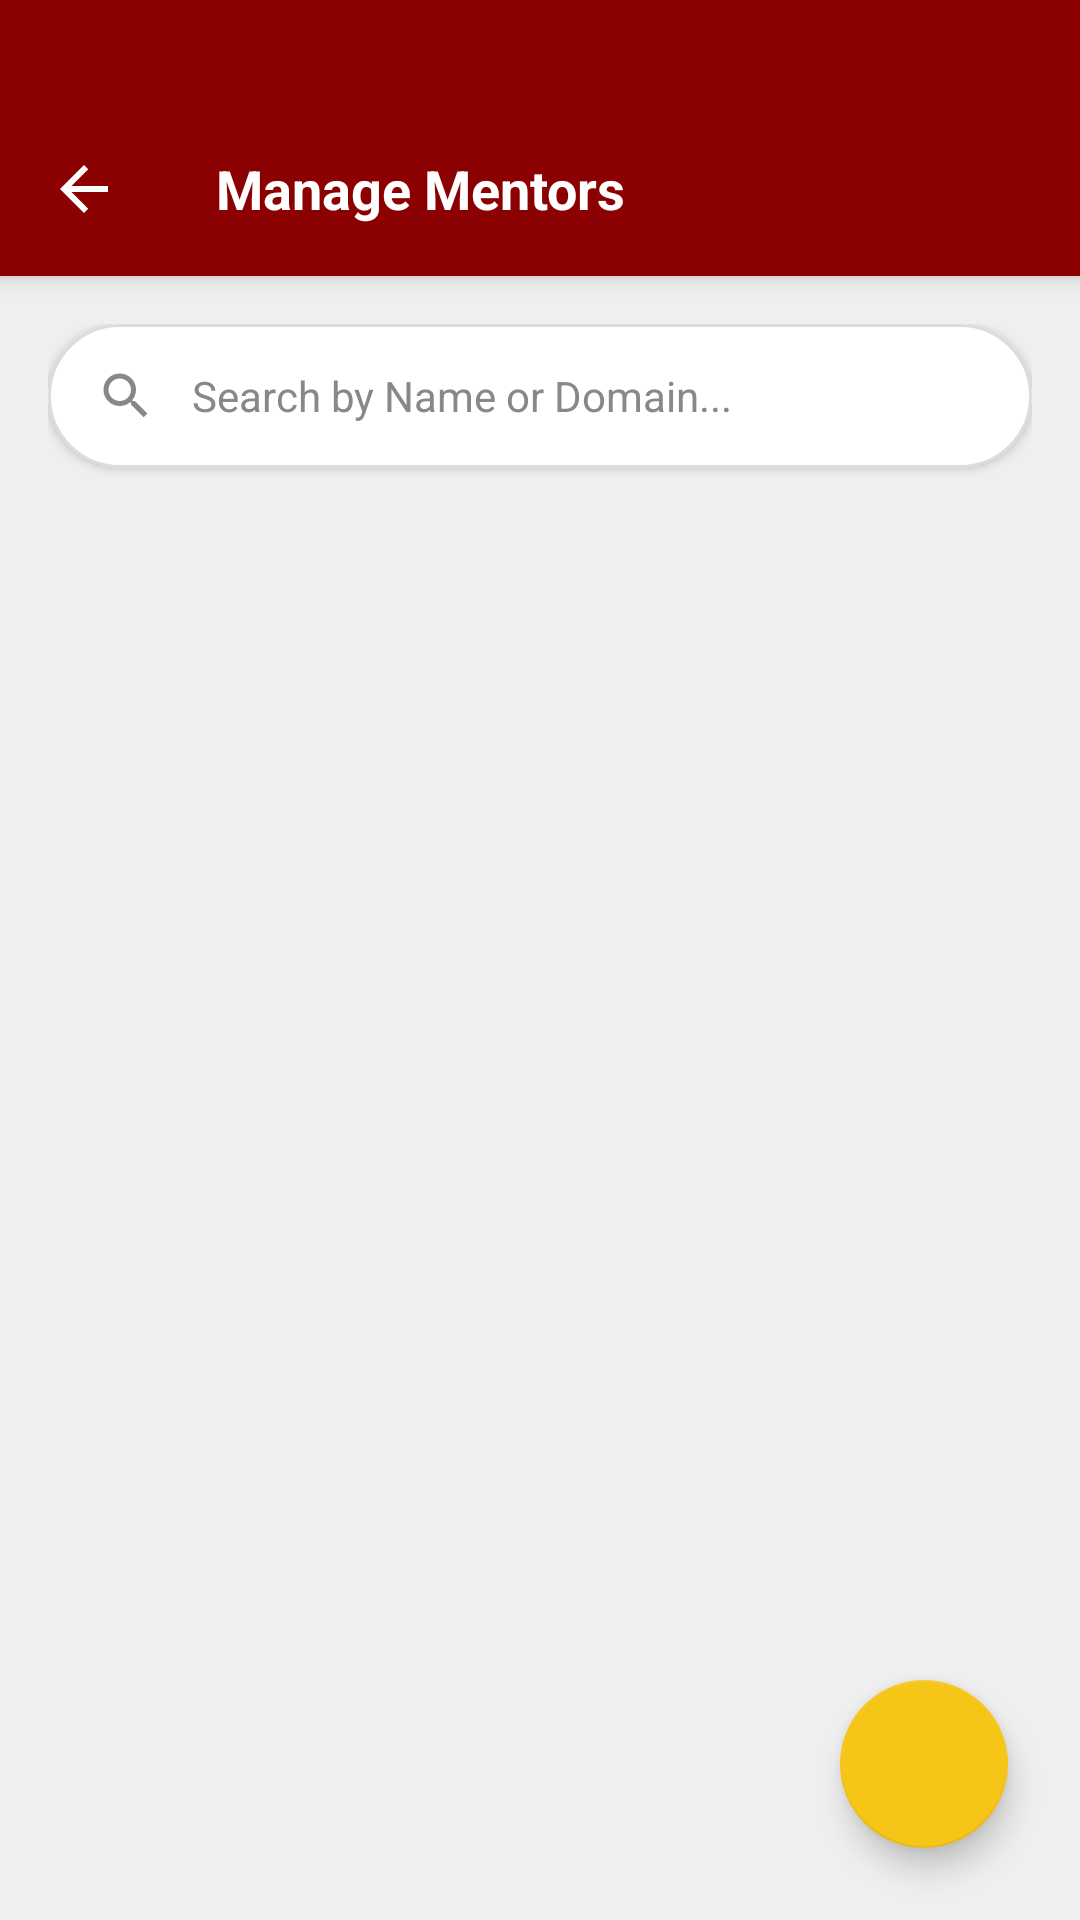

The Android layout XML behind this screen, and the referenced resources:
<!-- AndroidManifest.xml: application theme Theme.CapstoneX -->
<!-- res/layout/activity_manage_mentors.xml -->
<?xml version="1.0" encoding="utf-8"?>
<androidx.coordinatorlayout.widget.CoordinatorLayout xmlns:android="http://schemas.android.com/apk/res/android"
    xmlns:app="http://schemas.android.com/apk/res-auto"
    xmlns:tools="http://schemas.android.com/tools"
    android:id="@+id/manage_mentors_root"
    android:layout_width="match_parent"
    android:layout_height="match_parent"
    android:background="@color/colorMainBg"
    android:fitsSystemWindows="false">

    <com.google.android.material.appbar.AppBarLayout
        android:layout_width="match_parent"
        android:layout_height="wrap_content"
        android:background="@color/colorTopBar"
        app:elevation="4dp">

        <androidx.appcompat.widget.Toolbar
            android:id="@+id/toolbar"
            android:layout_width="match_parent"
            android:layout_height="wrap_content"
            android:minHeight="?attr/actionBarSize"
            android:paddingTop="35dp"
            android:layout_marginBottom="1dp"
            app:navigationIcon="@drawable/ic_back"
            app:navigationIconTint="#FFFFFF">

            <TextView
                android:layout_width="wrap_content"
                android:layout_height="wrap_content"
                android:text="Manage Mentors"
                android:textColor="#FFFFFF"
                android:textSize="18sp"
                android:textStyle="bold" />
        </androidx.appcompat.widget.Toolbar>
    </com.google.android.material.appbar.AppBarLayout>

    <LinearLayout
        android:layout_width="match_parent"
        android:layout_height="match_parent"
        android:orientation="vertical"
        android:padding="16dp"
        app:layout_behavior="@string/appbar_scrolling_view_behavior">

        <com.google.android.material.card.MaterialCardView
            android:layout_width="match_parent"
            android:layout_height="wrap_content"
            android:layout_marginBottom="16dp"
            app:cardBackgroundColor="@color/colorCardBg"
            app:cardCornerRadius="24dp"
            app:cardElevation="2dp"
            app:strokeColor="@color/colorOuterBg"
            app:strokeWidth="1dp">

            <LinearLayout
                android:layout_width="match_parent"
                android:layout_height="48dp"
                android:gravity="center_vertical"
                android:orientation="horizontal"
                android:paddingHorizontal="16dp">

                <ImageView
                    android:layout_width="20dp"
                    android:layout_height="20dp"
                    android:src="@drawable/ic_search"
                    app:tint="@color/colorMutedText" />

                <EditText
                    android:id="@+id/etSearchMentors"
                    android:layout_width="0dp"
                    android:layout_height="match_parent"
                    android:layout_marginStart="12dp"
                    android:layout_weight="1"
                    android:background="@android:color/transparent"
                    android:hint="Search by Name or Domain..."
                    android:inputType="text"
                    android:textColor="@color/colorBodyText"
                    android:textColorHint="@color/colorMutedText"
                    android:textSize="14sp" />
            </LinearLayout>
        </com.google.android.material.card.MaterialCardView>

        <androidx.recyclerview.widget.RecyclerView
            android:id="@+id/rvManageMentors"
            android:layout_width="match_parent"
            android:layout_height="match_parent"
            android:clipToPadding="false"
            android:paddingBottom="80dp"
            app:layoutManager="androidx.recyclerview.widget.LinearLayoutManager"
            tools:listitem="@layout/item_manage_mentor" />

    </LinearLayout>

    <com.google.android.material.floatingactionbutton.FloatingActionButton
        android:id="@+id/fabAddMentor"
        android:layout_width="wrap_content"
        android:layout_height="wrap_content"
        android:layout_gravity="bottom|end"
        android:layout_margin="24dp"
        android:src="@drawable/ic_plus"
        app:backgroundTint="@color/colorAccentYellow"
        app:elevation="6dp"
        app:tint="@color/colorTopBar" />

</androidx.coordinatorlayout.widget.CoordinatorLayout>
<!-- res/layout/item_manage_mentor.xml (included above) -->
<?xml version="1.0" encoding="utf-8"?>
<com.google.android.material.card.MaterialCardView xmlns:android="http://schemas.android.com/apk/res/android"
    xmlns:app="http://schemas.android.com/apk/res-auto"
    xmlns:tools="http://schemas.android.com/tools"
    android:layout_width="match_parent"
    android:layout_height="wrap_content"
    style="@style/Widget.Capstone.CardView">

    <androidx.constraintlayout.widget.ConstraintLayout
        android:layout_width="match_parent"
        android:layout_height="wrap_content"
        android:background="@drawable/bg_card_with_border"
        android:padding="16dp">

        <TextView
            android:id="@+id/tvMentorName"
            android:layout_width="0dp"
            android:layout_height="wrap_content"
            android:text="Mentor Name"
            style="@style/Capstone.Text.SectionHeader"
            app:layout_constraintEnd_toEndOf="parent"
            app:layout_constraintStart_toStartOf="parent"
            app:layout_constraintTop_toTopOf="parent" />

        <TextView
            android:id="@+id/tvMentorDomain"
            android:layout_width="0dp"
            android:layout_height="wrap_content"
            android:layout_marginTop="4dp"
            android:text="Domain: AI &amp; Machine Learning"
            style="@style/Capstone.Text.Body"
            android:textSize="13sp"
            app:layout_constraintEnd_toEndOf="parent"
            app:layout_constraintStart_toStartOf="parent"
            app:layout_constraintTop_toBottomOf="@id/tvMentorName" />

        <TextView
            android:id="@+id/tvAssignedGroups"
            android:layout_width="0dp"
            android:layout_height="wrap_content"
            android:layout_marginTop="4dp"
            android:text="Assigned Groups: #12345, #67890"
            style="@style/Capstone.Text.Muted"
            app:layout_constraintEnd_toEndOf="parent"
            app:layout_constraintStart_toStartOf="parent"
            app:layout_constraintTop_toBottomOf="@id/tvMentorDomain" />

        <com.google.android.material.button.MaterialButton
            android:id="@+id/btnViewMentorProfile"
            style="@style/Widget.MaterialComponents.Button.TextButton"
            android:layout_width="wrap_content"
            android:layout_height="wrap_content"
            android:layout_marginTop="8dp"
            android:text="VIEW PROFILE"
            android:textColor="@color/colorLearningNavy"
            android:textSize="12sp"
            app:layout_constraintBottom_toBottomOf="parent"
            app:layout_constraintStart_toStartOf="parent"
            app:layout_constraintTop_toBottomOf="@id/tvAssignedGroups" />

        <com.google.android.material.button.MaterialButton
            android:id="@+id/btnDeleteMentor"
            style="@style/Widget.MaterialComponents.Button.TextButton"
            android:layout_width="wrap_content"
            android:layout_height="wrap_content"
            android:text="REMOVE"
            android:textColor="@color/colorDashboardRed"
            android:textSize="12sp"
            app:layout_constraintBottom_toBottomOf="parent"
            app:layout_constraintEnd_toEndOf="parent"
            app:layout_constraintTop_toTopOf="@id/btnViewMentorProfile" />

    </androidx.constraintlayout.widget.ConstraintLayout>
</com.google.android.material.card.MaterialCardView>
<!-- resources referenced by this layout -->
<resources>
  <color name="colorAccentYellow">#F5C518</color>
  <color name="colorBodyText">#1A1A1A</color>
  <color name="colorCardBg">#FFFFFF</color>
  <color name="colorDashboardRed">#9B1B1B</color>
  <color name="colorLearningNavy">#1C3D58</color>
  <color name="colorMainBg">#EFEFEF</color>
  <color name="colorMutedText">#888888</color>
  <color name="colorOuterBg">#DCDCDC</color>
  <color name="colorTopBar">#8B0000</color>
  <!-- drawable ic_back (drawable) -->
  <vector xmlns:android="http://schemas.android.com/apk/res/android"
      android:width="24dp"
      android:height="24dp"
      android:viewportWidth="24"
      android:viewportHeight="24">
      <path
          android:fillColor="#FFFFFF"
          android:pathData="M20,11H7.83L13.42,5.41L12,4L4,12L12,20L13.41,18.59L7.83,13H20V11Z" />
  </vector>
  <!-- drawable ic_search (drawable) -->
  <vector xmlns:android="http://schemas.android.com/apk/res/android"
      android:width="24dp"
      android:height="24dp"
      android:viewportWidth="24"
      android:viewportHeight="24">
      <path
          android:fillColor="#FF000000"
          android:pathData="M15.5,14H14.71L14.43,13.73C15.41,12.59 16,11.11 16,9.5A6.5,6.5 0 1,0 9.5,16C11.11,16 12.59,15.41 13.73,14.43L14,14.71V15.5L19,20.5L20.5,19L15.5,14M9.5,14C7.01,14 5,11.99 5,9.5C5,7.01 7.01,5 9.5,5C11.99,5 14,7.01 14,9.5C14,11.99 11.99,14 9.5,14Z" />
  </vector>
  <style name="Capstone.Text.Body">
          <item name="android:textColor">@color/colorBodyText</item>
          <item name="android:textSize">14sp</item>
      </style>
  <style name="Capstone.Text.Muted">
          <item name="android:textColor">@color/colorMutedText</item>
          <item name="android:textSize">12sp</item>
      </style>
  <style name="Capstone.Text.SectionHeader">
          <item name="android:textColor">@color/colorLearningNavy</item>
          <item name="android:textStyle">bold</item>
          <item name="android:textSize">16sp</item>
      </style>
  <style name="Widget.Capstone.CardView" parent="Widget.MaterialComponents.CardView">
          <item name="cardBackgroundColor">@color/colorCardBg</item>
          <item name="cardElevation">4dp</item>
          <item name="cardCornerRadius">12dp</item>
          <item name="android:layout_margin">8dp</item>
      </style>
  <color name="white">#FFFFFF</color>
  <style name="Widget.Capstone.Button" parent="Widget.MaterialComponents.Button">
          <item name="backgroundTint">@color/colorDashboardRed</item>
          <item name="android:textColor">@color/white</item>
          <item name="android:textAllCaps">false</item>
          <item name="cornerRadius">8dp</item>
          <item name="android:minHeight">48dp</item>
          <item name="android:insetTop">0dp</item>
          <item name="android:insetBottom">0dp</item>
          <item name="android:textStyle">bold</item>
          <item name="android:textSize">14sp</item>
          <item name="rippleColor">#40FFFFFF</item>
      </style>
  <style name="Widget.Capstone.TextInputLayout.OutlinedBox" parent="Widget.MaterialComponents.TextInputLayout.OutlinedBox">
          <item name="boxStrokeColor">@color/colorLearningNavy</item>
          <item name="hintTextColor">@color/colorMutedText</item>
          <item name="boxCornerRadiusTopStart">10dp</item>
          <item name="boxCornerRadiusTopEnd">10dp</item>
          <item name="boxCornerRadiusBottomStart">10dp</item>
          <item name="boxCornerRadiusBottomEnd">10dp</item>
      </style>
</resources>
